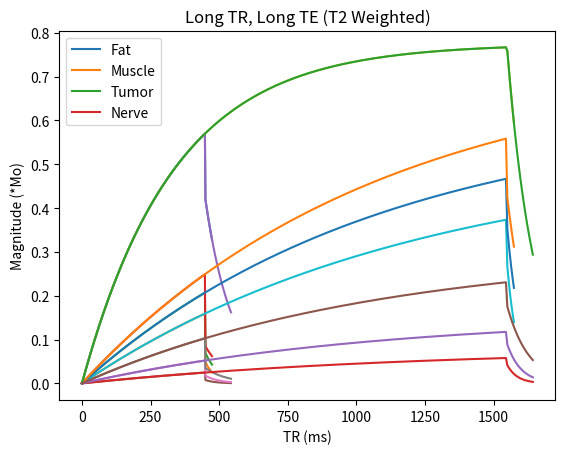

This figure's Python source:
import math
import matplotlib.pyplot as plt
import numpy as np

initial = 1
#equation is: Mxy = k* M0 * e ^ (-TE/T2) * (1 - e ^ (-TR/T1))

fat_t1 = 337
fat_t2 = 98
muscle_t1 = 1233
muscle_t2 = 37
tumor_t1 = 1100
tumor_t2 = 50
nerve_t1 = 1083
nerve_t2 = 78
t1 = [fat_t1, muscle_t1, tumor_t1, nerve_t1]
t2 = [fat_t2, muscle_t2, tumor_t2, nerve_t2]
names = ["Fat", "Muscle", "Tumor", "Nerve"]
short_TE = 25 #* (10 ** -3)# A short TE is usually lower than 30 ms
long_TE = 90 #* (10 ** -3)# A long TE = 3 times the short TE, usually greater than 90 ms
TE_list = [short_TE, long_TE]
# print(TE_list)
titles_longTR = ["Short TE, Long TR", "Long TE, Long TR"]
titles_shortTR = ["Short TE, Short TR", "Long TE, Short TR"]

# In clinical practice:
#
# TE is always shorter than TR
# A short TR = value approximately equal to the average T1 value, usually lower than 500 ms
# A long TR = 3 times the short TR, usually greater than 1500 ms
# A short TE is usually lower than 30 ms
# A long TE = 3 times the short TE, usually greater than 90 ms
# https://www.imaios.com/en/e-Courses/e-MRI/MRI-signal-contrast/Signal-weighting#:~:text=TE%20is%20always%20shorter%20than,usually%20lower%20than%2030%20ms

#short/long TE, varying TR
def varyTR(TR_max, titles):
    for y in range(0, len(TE_list)):
        TE = TE_list[y]#1 / 10000000
        #normal TR value: between 500ms and 1500ms....1000ms.
        TR_list = list(range(0, TR_max, int(TR_max/100)))
        # TR_list = [x / 10000000 for x in TR_list]
        for x in range(0, len(t1)):
            shortTE_shortTR = []
            for TR in TR_list:
                # TR = TR * (10 ** -3)
                shortTE_shortTR_tmp = initial * math.exp(-TE/t2[x]) * (1 - math.exp(-TR/t1[x]))
                shortTE_shortTR.append(shortTE_shortTR_tmp)
            plt.plot(np.array(TR_list), np.array(shortTE_shortTR))
        plt.legend(names)
        plt.title(titles[y])
        plt.xlabel("TR (ms)")
        plt.ylabel("Magnitude (*Mo)")
        plt.show()

# varyTR(500, titles_shortTR) # A short TR = value approximately equal to the average T1 value, usually lower than 500 ms
# varyTR(2000, titles_longTR) # A long TR = 3 times the short TR, usually greater than 1500 ms

#varying TE, Long/short TR
short_TR = 450 # A short TR = value approximately equal to the average T1 value, usually lower than 500 ms
long_TR = 1550 # A long TR = 3 times the short TR, usually greater than 1500 ms
titles_shortTE = ["Short TR, Short TE", "Long TR, Short TE"]
titles_longTE = ["Long TE, Short TR", "Long TE, Long TR"]
TR_list = [short_TR, long_TR]

def varyTE(TE_max, titles):
    for y in range(0, len(TR_list)):
        TR = TR_list[y]
        TE_list = list(range(0, TE_max, int(TE_max/25)))
        # TR_list = [x / 10000000 for x in TR_list]
        for x in range(0, len(t1)):
            shortTE_shortTR = []
            for TE in TE_list:
                shortTE_shortTR_tmp = initial * math.exp(-TE/t2[x]) * (1 - math.exp(-TR/t1[x]))
                shortTE_shortTR.append(shortTE_shortTR_tmp)
            plt.plot(np.array(TE_list), np.array(shortTE_shortTR))
        plt.legend(names)
        plt.title(titles[y])
        plt.xlabel("TE (ms)")
        plt.ylabel("Magnitude (*Mo)")
        plt.show()

# varyTE(25, titles_shortTE)  #* (10 ** -3)# A short TE is usually lower than 30 ms
# varyTE(120, titles_longTE)  #* (10 ** -3)# A long TE = 3 times the short TE, usually greater than 90 ms


def together(TR_max, TE_max, titles):
    # for y in range(0, len())
    TE = short_TE
    # normal TR value: between 500ms and 1500ms....1000ms.
    TR_list = list(range(0, TR_max, int(TR_max / 100)))
    TE_list = list(range(0, TE_max, int(TE_max / 25)))
    # print(TE_list)

    for x in range(0, len(t1)):
        xAxis = []
        theResult = []
        for TR in TR_list:
            # TR = TR * (10 ** -3)
            shortTE_shortTR_tmp = initial * math.exp(-TE / t2[x]) * (1 - math.exp(-TR / t1[x]))
            theResult.append(shortTE_shortTR_tmp)
            xAxis.append(TR)
        finalIndex = len(theResult) - 1
        TR_final = theResult[finalIndex]
        # print(TR_final)
        for TE in TE_list:
            shortTE_shortTR_tmp = TR_final * math.exp(-TE / t2[x]) * (1 - math.exp(-TR / t1[x]))
            theResult.append(shortTE_shortTR_tmp)
            xAxis.append(TE + TR_max)
        # print(theResult[finalIndex + 1])
        plt.plot(np.array(xAxis), np.array(theResult))


    plt.legend(names)
    plt.title(titles[0])
    plt.xlabel("TR (ms)")
    plt.ylabel("Magnitude (*Mo)")
    plt.show()


together_titles = ["test"]
together(TR_max=450, TE_max=25, titles=["Short TR, Short TE (T1 Weighted)"])
together(TR_max=450, TE_max=95, titles=["Short TR, Long TE (No Signal)"])
together(TR_max=1550, TE_max=25, titles=["Long TR, Short TE (Proton Density Weighted)"])
together(TR_max=1550, TE_max=95, titles=["Long TR, Long TE (T2 Weighted)"])


# In clinical practice:
#
# TE is always shorter than TR
# A short TR = value approximately equal to the average T1 value, usually lower than 500 ms
# A long TR = 3 times the short TR, usually greater than 1500 ms
# A short TE is usually lower than 30 ms
# A long TE = 3 times the short TE, usually greater than 90 ms
# https://www.imaios.com/en/e-Courses/e-MRI/MRI-signal-contrast/Signal-weighting#:~:text=TE%20is%20always%20shorter%20than,usually%20lower%20than%2030%20ms
